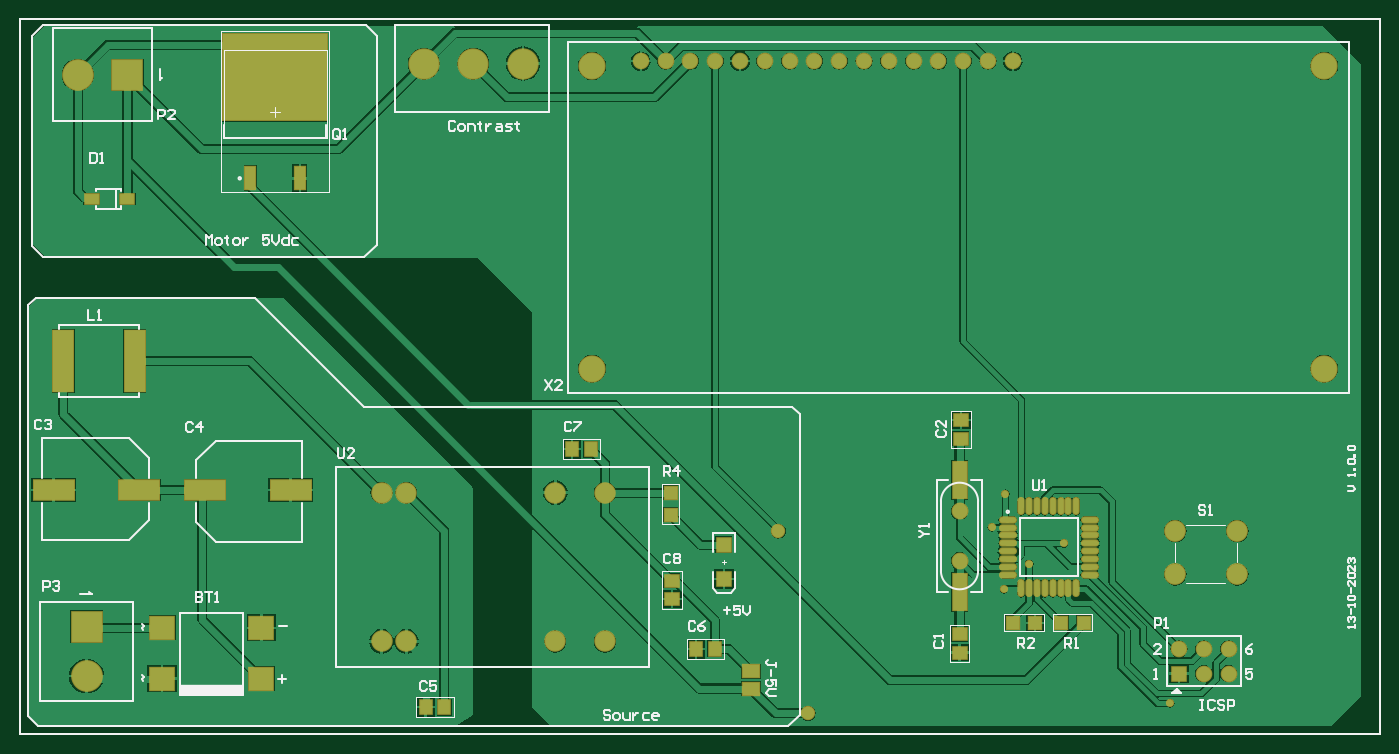
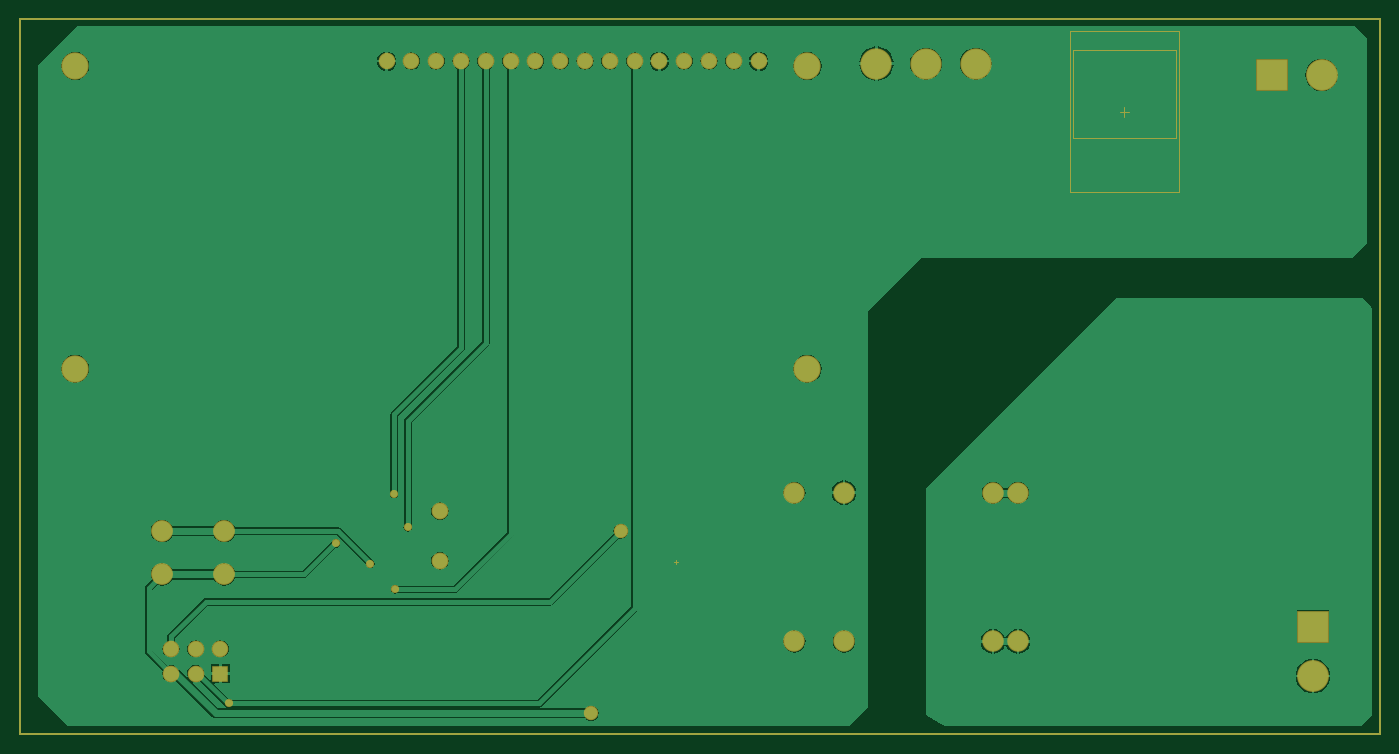
Circuit board: 9 layer files. Board 139.3 x 73.3 mm.
- bottom_copper: Desafio_Hardware_Firmware_Nathania.GBL (31910 bytes)
- paste: Desafio_Hardware_Firmware_Nathania.GBP (612 bytes)
- bottom_mask: Desafio_Hardware_Firmware_Nathania.GBS (2023 bytes)
- outline: Desafio_Hardware_Firmware_Nathania.GKO (617 bytes)
- outline: Desafio_Hardware_Firmware_Nathania.GM1 (777 bytes)
- top_copper: Desafio_Hardware_Firmware_Nathania.GTL (53550 bytes)
- top_silk: Desafio_Hardware_Firmware_Nathania.GTO (17336 bytes)
- paste: Desafio_Hardware_Firmware_Nathania.GTP (2432 bytes)
- top_mask: Desafio_Hardware_Firmware_Nathania.GTS (3838 bytes)

=== bottom_copper: Desafio_Hardware_Firmware_Nathania.GBL (31910 bytes, source omitted) ===
=== paste: Desafio_Hardware_Firmware_Nathania.GBP ===
G04 Layer_Color=128*
%FSLAX44Y44*%
%MOMM*%
G71*
G01*
G75*
%ADD27C,0.1000*%
%ADD28C,0.2540*%
D27*
X1102900Y712750D02*
X1106900D01*
X1104900Y710750D02*
Y714750D01*
X592410Y1146480D02*
X697910D01*
X592410Y1236480D02*
X697910D01*
X592410Y1146480D02*
Y1236480D01*
X697910Y1146480D02*
Y1236480D01*
X589660Y1090980D02*
X700660D01*
X589660Y1255980D02*
X700660D01*
X589660Y1090980D02*
Y1255980D01*
X700660Y1090980D02*
Y1255980D01*
X645160Y1168480D02*
Y1178480D01*
X640160Y1173480D02*
X650160D01*
D28*
X383540Y1268730D02*
X1776730D01*
Y535940D02*
Y1268730D01*
X383540Y535940D02*
X1776730D01*
X383540D02*
Y1268730D01*
M02*

=== bottom_mask: Desafio_Hardware_Firmware_Nathania.GBS ===
G04 Layer_Color=16711935*
%FSLAX44Y44*%
%MOMM*%
G71*
G01*
G75*
%ADD27C,0.1000*%
%ADD28C,0.2540*%
%ADD62C,2.2032*%
%ADD63C,1.7032*%
%ADD64R,1.7032X1.7032*%
%ADD65C,1.7272*%
%ADD66C,2.2352*%
%ADD67C,3.2032*%
%ADD68R,3.2512X3.2512*%
%ADD69C,3.2512*%
%ADD70R,3.2512X3.2512*%
%ADD71C,2.8032*%
%ADD72C,0.8382*%
%ADD73C,1.4732*%
D27*
X1102900Y712750D02*
X1106900D01*
X1104900Y710750D02*
Y714750D01*
X592410Y1146480D02*
X697910D01*
X592410Y1236480D02*
X697910D01*
X592410Y1146480D02*
Y1236480D01*
X697910Y1146480D02*
Y1236480D01*
X589660Y1090980D02*
X700660D01*
X589660Y1255980D02*
X700660D01*
X589660Y1090980D02*
Y1255980D01*
X700660Y1090980D02*
Y1255980D01*
X645160Y1168480D02*
Y1178480D01*
X640160Y1173480D02*
X650160D01*
D28*
X383540Y1268730D02*
X1776730D01*
Y535940D02*
Y1268730D01*
X383540Y535940D02*
X1776730D01*
X383540D02*
Y1268730D01*
D62*
X754280Y631190D02*
D03*
X779680D02*
D03*
X932280D02*
D03*
X983080D02*
D03*
Y783590D02*
D03*
X932280D02*
D03*
X779680D02*
D03*
X754280D02*
D03*
D63*
X1621790Y623570D02*
D03*
Y598170D02*
D03*
X1596390Y623570D02*
D03*
Y598170D02*
D03*
X1570990Y623570D02*
D03*
X1019810Y1225550D02*
D03*
X1045210D02*
D03*
X1070610D02*
D03*
X1096010D02*
D03*
X1121410D02*
D03*
X1146810D02*
D03*
X1172210D02*
D03*
X1197610D02*
D03*
X1223010D02*
D03*
X1248410D02*
D03*
X1273810D02*
D03*
X1299210D02*
D03*
X1324610D02*
D03*
X1350010D02*
D03*
X1375410D02*
D03*
X1400810D02*
D03*
D64*
X1570990Y598170D02*
D03*
D65*
X1346200Y713740D02*
D03*
Y764540D02*
D03*
D66*
X1630680Y699770D02*
D03*
X1567180D02*
D03*
X1630680Y744220D02*
D03*
X1567180D02*
D03*
D67*
X848360Y1223010D02*
D03*
X899160D02*
D03*
X797560D02*
D03*
D68*
X494030Y1211580D02*
D03*
D69*
X443230D02*
D03*
X452120Y595630D02*
D03*
D70*
Y646430D02*
D03*
D71*
X969810Y1220550D02*
D03*
Y910550D02*
D03*
X1719810D02*
D03*
Y1220550D02*
D03*
D72*
X1452880Y731520D02*
D03*
X1562100Y567690D02*
D03*
X1393190Y782320D02*
D03*
X1417640Y710880D02*
D03*
X1391920Y684530D02*
D03*
X1379220Y748030D02*
D03*
D73*
X1191260Y557530D02*
D03*
X1160780Y744220D02*
D03*
M02*

=== outline: Desafio_Hardware_Firmware_Nathania.GKO ===
G04 Layer_Color=16711935*
%FSLAX44Y44*%
%MOMM*%
G71*
G01*
G75*
%ADD27C,0.1000*%
%ADD28C,0.2540*%
D27*
X1102900Y712750D02*
X1106900D01*
X1104900Y710750D02*
Y714750D01*
X592410Y1146480D02*
X697910D01*
X592410Y1236480D02*
X697910D01*
X592410Y1146480D02*
Y1236480D01*
X697910Y1146480D02*
Y1236480D01*
X589660Y1090980D02*
X700660D01*
X589660Y1255980D02*
X700660D01*
X589660Y1090980D02*
Y1255980D01*
X700660Y1090980D02*
Y1255980D01*
X645160Y1168480D02*
Y1178480D01*
X640160Y1173480D02*
X650160D01*
D28*
X383540Y1268730D02*
X1776730D01*
Y535940D02*
Y1268730D01*
X383540Y535940D02*
X1776730D01*
X383540D02*
Y1268730D01*
M02*

=== outline: Desafio_Hardware_Firmware_Nathania.GM1 ===
G04 Layer_Color=16711935*
%FSLAX44Y44*%
%MOMM*%
G71*
G01*
G75*
%ADD27C,0.1000*%
%ADD28C,0.2540*%
D27*
X1102900Y712750D02*
X1106900D01*
X1104900Y710750D02*
Y714750D01*
X1102900Y712750D02*
X1106900D01*
X1104900Y710750D02*
Y714750D01*
X592410Y1146480D02*
X697910D01*
X592410Y1236480D02*
X697910D01*
X592410Y1146480D02*
Y1236480D01*
X697910Y1146480D02*
Y1236480D01*
X589660Y1090980D02*
X700660D01*
X589660Y1255980D02*
X700660D01*
X589660Y1090980D02*
Y1255980D01*
X700660Y1090980D02*
Y1255980D01*
X645160Y1168480D02*
Y1178480D01*
X640160Y1173480D02*
X650160D01*
D28*
X383540Y1268730D02*
X1776730D01*
Y535940D02*
Y1268730D01*
X383540Y535940D02*
X1776730D01*
X383540D02*
Y1268730D01*
X1776730D01*
Y535940D02*
Y1268730D01*
X383540Y535940D02*
X1776730D01*
X383540D02*
Y1268730D01*
M02*

=== top_copper: Desafio_Hardware_Firmware_Nathania.GTL (53550 bytes, source omitted) ===
=== top_silk: Desafio_Hardware_Firmware_Nathania.GTO (17336 bytes, source omitted) ===
=== paste: Desafio_Hardware_Firmware_Nathania.GTP ===
G04 Layer_Color=8421504*
%FSLAX44Y44*%
%MOMM*%
G71*
G01*
G75*
%ADD10R,2.1500X6.3000*%
%ADD11R,1.5000X1.5000*%
%ADD12R,1.7780X1.2700*%
%ADD13R,1.3000X1.5000*%
%ADD14R,4.1000X2.0000*%
%ADD15R,2.5400X2.2860*%
%ADD16R,1.2700X1.2700*%
%ADD17R,1.5000X1.3000*%
%ADD18R,1.0500X2.4000*%
%ADD19R,10.6500X8.9000*%
%ADD20R,1.2700X1.2700*%
%ADD21O,1.6500X0.5500*%
%ADD22O,0.5500X1.6500*%
%ADD23R,1.3970X3.8100*%
%ADD24R,1.5000X1.0000*%
%ADD27C,0.1000*%
%ADD28C,0.2540*%
D10*
X428320Y918210D02*
D03*
X501320D02*
D03*
D11*
X1104900Y730250D02*
D03*
Y695250D02*
D03*
D12*
X1132840Y582930D02*
D03*
Y600710D02*
D03*
D13*
X818490Y563880D02*
D03*
X799490D02*
D03*
X968350Y828040D02*
D03*
X949350D02*
D03*
X1095350Y623570D02*
D03*
X1076350D02*
D03*
D14*
X661220Y786130D02*
D03*
X573220D02*
D03*
X418280D02*
D03*
X506280D02*
D03*
D15*
X529590Y645160D02*
D03*
X631190D02*
D03*
X529590Y593090D02*
D03*
X631190D02*
D03*
D16*
X1050290Y760730D02*
D03*
Y783590D02*
D03*
D17*
X1051560Y693420D02*
D03*
Y674420D02*
D03*
X1346200Y619810D02*
D03*
Y638810D02*
D03*
X1347470Y857860D02*
D03*
Y838860D02*
D03*
D18*
X619760Y1105480D02*
D03*
X670560D02*
D03*
D19*
X645160Y1208980D02*
D03*
D20*
X1473200Y650240D02*
D03*
X1450340D02*
D03*
X1400810D02*
D03*
X1423670D02*
D03*
D21*
X1395640Y755710D02*
D03*
Y747710D02*
D03*
Y739710D02*
D03*
Y731710D02*
D03*
Y723710D02*
D03*
Y715710D02*
D03*
Y707710D02*
D03*
Y699710D02*
D03*
X1479640D02*
D03*
Y707710D02*
D03*
Y715710D02*
D03*
Y723710D02*
D03*
Y731710D02*
D03*
Y739710D02*
D03*
Y747710D02*
D03*
Y755710D02*
D03*
D22*
X1409640Y685710D02*
D03*
X1417640D02*
D03*
X1425640D02*
D03*
X1433640D02*
D03*
X1441640D02*
D03*
X1449640D02*
D03*
X1457640D02*
D03*
X1465640D02*
D03*
Y769710D02*
D03*
X1457640D02*
D03*
X1449640D02*
D03*
X1441640D02*
D03*
X1433640D02*
D03*
X1425640D02*
D03*
X1417640D02*
D03*
X1409640D02*
D03*
D23*
X1346200Y796290D02*
D03*
Y681990D02*
D03*
D24*
X457200Y1084580D02*
D03*
X494030D02*
D03*
D27*
X1102900Y712750D02*
X1106900D01*
X1104900Y710750D02*
Y714750D01*
X592410Y1146480D02*
X697910D01*
X592410Y1236480D02*
X697910D01*
X592410Y1146480D02*
Y1236480D01*
X697910Y1146480D02*
Y1236480D01*
X589660Y1090980D02*
X700660D01*
X589660Y1255980D02*
X700660D01*
X589660Y1090980D02*
Y1255980D01*
X700660Y1090980D02*
Y1255980D01*
X645160Y1168480D02*
Y1178480D01*
X640160Y1173480D02*
X650160D01*
D28*
X383540Y1268730D02*
X1776730D01*
Y535940D02*
Y1268730D01*
X383540Y535940D02*
X1776730D01*
X383540D02*
Y1268730D01*
M02*

=== top_mask: Desafio_Hardware_Firmware_Nathania.GTS ===
G04 Layer_Color=8388736*
%FSLAX44Y44*%
%MOMM*%
G71*
G01*
G75*
%ADD27C,0.1000*%
%ADD28C,0.2540*%
%ADD47R,2.3532X6.5032*%
%ADD48R,1.7032X1.7032*%
%ADD49R,1.9812X1.4732*%
%ADD50R,1.5032X1.7032*%
%ADD51R,4.3032X2.2032*%
%ADD52R,2.7432X2.4892*%
%ADD53R,1.4732X1.4732*%
%ADD54R,1.7032X1.5032*%
%ADD55R,1.2532X2.6032*%
%ADD56R,10.8532X9.1032*%
%ADD57R,1.4732X1.4732*%
%ADD58O,1.8532X0.7532*%
%ADD59O,0.7532X1.8532*%
%ADD60R,1.6002X4.0132*%
%ADD61R,1.7032X1.2032*%
%ADD62C,2.2032*%
%ADD63C,1.7032*%
%ADD64R,1.7032X1.7032*%
%ADD65C,1.7272*%
%ADD66C,2.2352*%
%ADD67C,3.2032*%
%ADD68R,3.2512X3.2512*%
%ADD69C,3.2512*%
%ADD70R,3.2512X3.2512*%
%ADD71C,2.8032*%
%ADD72C,0.8382*%
%ADD73C,1.4732*%
D27*
X1102900Y712750D02*
X1106900D01*
X1104900Y710750D02*
Y714750D01*
X592410Y1146480D02*
X697910D01*
X592410Y1236480D02*
X697910D01*
X592410Y1146480D02*
Y1236480D01*
X697910Y1146480D02*
Y1236480D01*
X589660Y1090980D02*
X700660D01*
X589660Y1255980D02*
X700660D01*
X589660Y1090980D02*
Y1255980D01*
X700660Y1090980D02*
Y1255980D01*
X645160Y1168480D02*
Y1178480D01*
X640160Y1173480D02*
X650160D01*
D28*
X383540Y1268730D02*
X1776730D01*
Y535940D02*
Y1268730D01*
X383540Y535940D02*
X1776730D01*
X383540D02*
Y1268730D01*
D47*
X428320Y918210D02*
D03*
X501320D02*
D03*
D48*
X1104900Y730250D02*
D03*
Y695250D02*
D03*
D49*
X1132840Y582930D02*
D03*
Y600710D02*
D03*
D50*
X818490Y563880D02*
D03*
X799490D02*
D03*
X968350Y828040D02*
D03*
X949350D02*
D03*
X1095350Y623570D02*
D03*
X1076350D02*
D03*
D51*
X661220Y786130D02*
D03*
X573220D02*
D03*
X418280D02*
D03*
X506280D02*
D03*
D52*
X529590Y645160D02*
D03*
X631190D02*
D03*
X529590Y593090D02*
D03*
X631190D02*
D03*
D53*
X1050290Y760730D02*
D03*
Y783590D02*
D03*
D54*
X1051560Y693420D02*
D03*
Y674420D02*
D03*
X1346200Y619810D02*
D03*
Y638810D02*
D03*
X1347470Y857860D02*
D03*
Y838860D02*
D03*
D55*
X619760Y1105480D02*
D03*
X670560D02*
D03*
D56*
X645160Y1208980D02*
D03*
D57*
X1473200Y650240D02*
D03*
X1450340D02*
D03*
X1400810D02*
D03*
X1423670D02*
D03*
D58*
X1395640Y755710D02*
D03*
Y747710D02*
D03*
Y739710D02*
D03*
Y731710D02*
D03*
Y723710D02*
D03*
Y715710D02*
D03*
Y707710D02*
D03*
Y699710D02*
D03*
X1479640D02*
D03*
Y707710D02*
D03*
Y715710D02*
D03*
Y723710D02*
D03*
Y731710D02*
D03*
Y739710D02*
D03*
Y747710D02*
D03*
Y755710D02*
D03*
D59*
X1409640Y685710D02*
D03*
X1417640D02*
D03*
X1425640D02*
D03*
X1433640D02*
D03*
X1441640D02*
D03*
X1449640D02*
D03*
X1457640D02*
D03*
X1465640D02*
D03*
Y769710D02*
D03*
X1457640D02*
D03*
X1449640D02*
D03*
X1441640D02*
D03*
X1433640D02*
D03*
X1425640D02*
D03*
X1417640D02*
D03*
X1409640D02*
D03*
D60*
X1346200Y796290D02*
D03*
Y681990D02*
D03*
D61*
X457200Y1084580D02*
D03*
X494030D02*
D03*
D62*
X754280Y631190D02*
D03*
X779680D02*
D03*
X932280D02*
D03*
X983080D02*
D03*
Y783590D02*
D03*
X932280D02*
D03*
X779680D02*
D03*
X754280D02*
D03*
D63*
X1621790Y623570D02*
D03*
Y598170D02*
D03*
X1596390Y623570D02*
D03*
Y598170D02*
D03*
X1570990Y623570D02*
D03*
X1019810Y1225550D02*
D03*
X1045210D02*
D03*
X1070610D02*
D03*
X1096010D02*
D03*
X1121410D02*
D03*
X1146810D02*
D03*
X1172210D02*
D03*
X1197610D02*
D03*
X1223010D02*
D03*
X1248410D02*
D03*
X1273810D02*
D03*
X1299210D02*
D03*
X1324610D02*
D03*
X1350010D02*
D03*
X1375410D02*
D03*
X1400810D02*
D03*
D64*
X1570990Y598170D02*
D03*
D65*
X1346200Y713740D02*
D03*
Y764540D02*
D03*
D66*
X1630680Y699770D02*
D03*
X1567180D02*
D03*
X1630680Y744220D02*
D03*
X1567180D02*
D03*
D67*
X848360Y1223010D02*
D03*
X899160D02*
D03*
X797560D02*
D03*
D68*
X494030Y1211580D02*
D03*
D69*
X443230D02*
D03*
X452120Y595630D02*
D03*
D70*
Y646430D02*
D03*
D71*
X969810Y1220550D02*
D03*
Y910550D02*
D03*
X1719810D02*
D03*
Y1220550D02*
D03*
D72*
X1452880Y731520D02*
D03*
X1562100Y567690D02*
D03*
X1393190Y782320D02*
D03*
X1417640Y710880D02*
D03*
X1391920Y684530D02*
D03*
X1379220Y748030D02*
D03*
D73*
X1191260Y557530D02*
D03*
X1160780Y744220D02*
D03*
M02*

